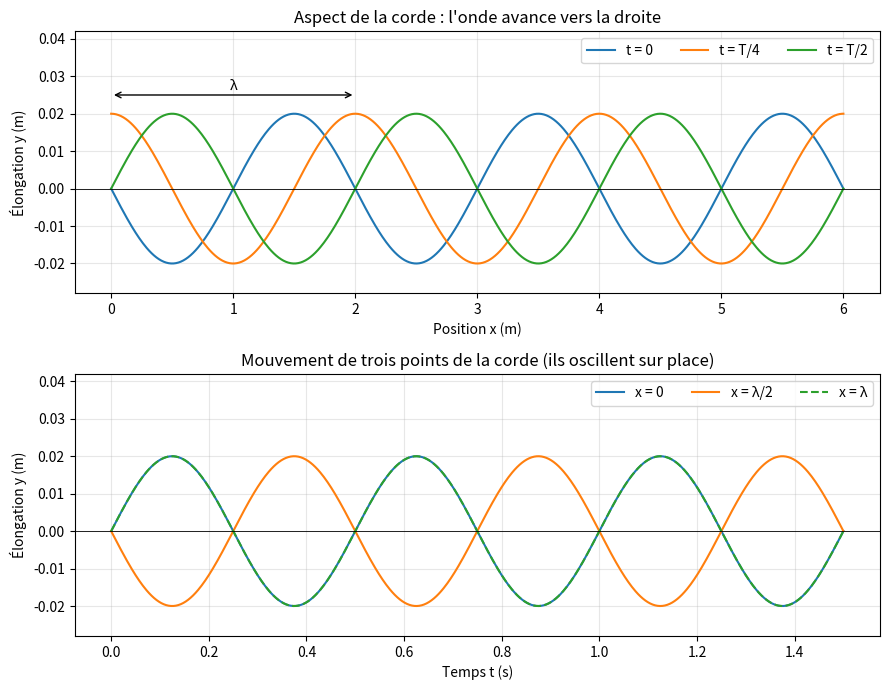

This figure's Python source:
"""
Onde progressive sinusoïdale
----------------------------
Simule une onde y(x, t) = A.sin(wt - kx) qui se propage le long d'une corde.
Affiche ses caractéristiques (T, lambda, w, k) et trace :
  1) l'aspect de la corde à plusieurs instants (périodicité spatiale)
  2) le mouvement de plusieurs points de la corde (périodicité temporelle)

Auteur : Mohamed Islam SAIMI
"""

import numpy as np
import matplotlib.pyplot as plt

# ---- Paramètres de l'onde ----
A = 0.02     # amplitude (m)
f = 2.0      # fréquence (Hz)
v = 4.0      # vitesse de propagation (m/s)


def caracteristiques(f, v):
    """Calcule la période, la longueur d'onde, la pulsation et le nombre d'onde."""
    T = 1 / f                 # période (s)
    lam = v / f               # longueur d'onde (m)  : v = lambda * f
    w = 2 * np.pi * f         # pulsation (rad/s)
    k = 2 * np.pi / lam       # nombre d'onde (rad/m)
    return T, lam, w, k


def onde(x, t, A, w, k):
    """Élongation y(x, t) d'une onde progressive se propageant vers les x croissants."""
    return A * np.sin(w * t - k * x)


def dephasage(d, lam):
    """Déphasage (en rad) entre deux points de la corde séparés de d."""
    return 2 * np.pi * d / lam


def main():
    T, lam, w, k = caracteristiques(f, v)
    print(f"Période           T      = {T:.3f} s")
    print(f"Longueur d'onde   lambda = {lam:.3f} m")
    print(f"Pulsation         w      = {w:.3f} rad/s")
    print(f"Nombre d'onde     k      = {k:.3f} rad/m")
    print(f"Vérification      w / k  = {w / k:.3f} m/s (= v)\n")

    for d in [lam / 2, lam]:
        phi = dephasage(d, lam)
        etat = "en opposition de phase" if np.isclose(phi % (2 * np.pi), np.pi) else "en phase"
        print(f"Points séparés de {d:.2f} m : déphasage = {phi / np.pi:.0f}π rad -> {etat}")

    fig, axes = plt.subplots(2, 1, figsize=(9, 7))

    # 1) Aspect de la corde à différents instants : y en fonction de x
    x = np.linspace(0, 3 * lam, 600)
    for t, nom in [(0, "t = 0"), (T / 4, "t = T/4"), (T / 2, "t = T/2")]:
        axes[0].plot(x, onde(x, t, A, w, k), label=nom)
    axes[0].set_title("Aspect de la corde : l'onde avance vers la droite")
    axes[0].set_xlabel("Position x (m)")
    axes[0].annotate("", xy=(lam, A * 1.25), xytext=(0, A * 1.25),
                     arrowprops=dict(arrowstyle="<->"))
    axes[0].text(lam / 2, A * 1.32, "λ", ha="center")
    axes[0].set_ylim(-A * 1.4, A * 2.1)

    # 2) Mouvement de trois points de la corde : y en fonction de t
    t = np.linspace(0, 3 * T, 600)
    for xp, nom in [(0, "x = 0"), (lam / 2, "x = λ/2"), (lam, "x = λ")]:
        style = "--" if xp == lam else "-"
        axes[1].plot(t, onde(xp, t, A, w, k), style, label=nom)
    axes[1].set_title("Mouvement de trois points de la corde (ils oscillent sur place)")
    axes[1].set_xlabel("Temps t (s)")
    axes[1].set_ylim(-A * 1.4, A * 2.1)

    for ax in axes:
        ax.set_ylabel("Élongation y (m)")
        ax.axhline(0, color="black", linewidth=0.6)
        ax.legend(loc="upper right", ncol=3)
        ax.grid(alpha=0.3)

    plt.tight_layout()
    plt.savefig("resultat.png", dpi=120)
    plt.show()


if __name__ == "__main__":
    main()
